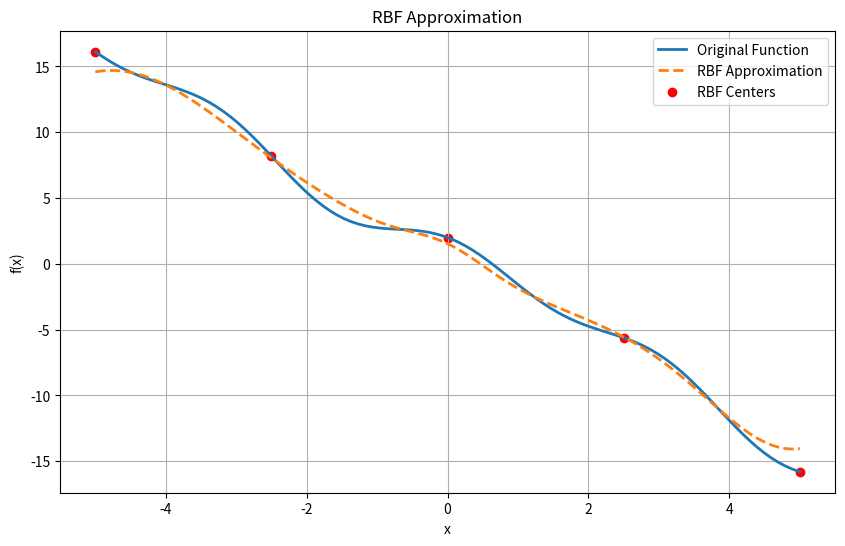

Write Python code to recreate this figure.
import numpy as np

#target function
def target_function(x):
    return np.sin(x) + np.cos(2 * x) - 3 * x + 1

# Gaussian function
def gaussian(x, c, sigma):
    return np.exp(-((x - c) ** 2) / (2 * sigma ** 2))

# RBF Network
def rbf_network(x, centers, weights, sigmas):
    rbf_values = np.array([gaussian(x, c, s) for c, s in zip(centers, sigmas)])
    return np.dot(weights, rbf_values)

#MSE
def mse_loss(params, X, Y, centers):
    n_centers = len(centers)
    sigmas = params[:n_centers]
    weights = params[n_centers:]
    predictions = np.array([rbf_network(x, centers, weights, sigmas) for x in X])
    return np.mean((Y - predictions) ** 2)

# Gradient of loss function
def mse_gradient(params, X, Y, centers):
    n_centers = len(centers)
    sigmas = params[:n_centers]
    weights = params[n_centers:]
    
    grad_sigmas = np.zeros(n_centers)
    grad_weights = np.zeros(n_centers)
    
    for i, x in enumerate(X):
        prediction = rbf_network(x, centers, weights, sigmas)
        error = prediction - Y[i]
        
        for j, (c, sigma) in enumerate(zip(centers, sigmas)):
            rbf_val = gaussian(x, c, sigma)
            grad_weights[j] += 2 * error * rbf_val / len(X)
            grad_sigmas[j] += 2 * error * weights[j] * rbf_val * ((x - c) ** 2) / (sigma ** 3 * len(X))
    
    return np.concatenate([grad_sigmas, grad_weights])

# Gradient descent
def gradient_descent(X, Y, centers, learning_rate=0.01, max_iters=1000, tol=1e-6):
    n_centers = len(centers)
    sigmas = np.ones(n_centers)
    weights = np.random.rand(n_centers)
    
    params = np.concatenate([sigmas, weights])
    
    for iteration in range(max_iters):
        grad = mse_gradient(params, X, Y, centers)
        params -= learning_rate * grad
        loss = mse_loss(params, X, Y, centers)
        
        if np.linalg.norm(grad) < tol:
            break
    
    return params

X_train = np.linspace(-5, 5, 100)
Y_train = target_function(X_train)

centers = np.linspace(-5, 5, 5)

optimal_params = gradient_descent(X_train, Y_train, centers)
optimal_sigmas = optimal_params[:len(centers)]
optimal_weights = optimal_params[len(centers):]
Y_pred = np.array([rbf_network(x, centers, optimal_weights, optimal_sigmas) for x in X_train])

# Plot results
import matplotlib.pyplot as plt

plt.figure(figsize=(10, 6))
plt.plot(X_train, Y_train, label='Original Function', linewidth=2)
plt.plot(X_train, Y_pred, label='RBF Approximation', linestyle='--', linewidth=2)
plt.scatter(centers, target_function(centers), color='red', label='RBF Centers')
plt.legend()
plt.xlabel('x')
plt.ylabel('f(x)')
plt.title('RBF Approximation')
plt.grid()
plt.show()
